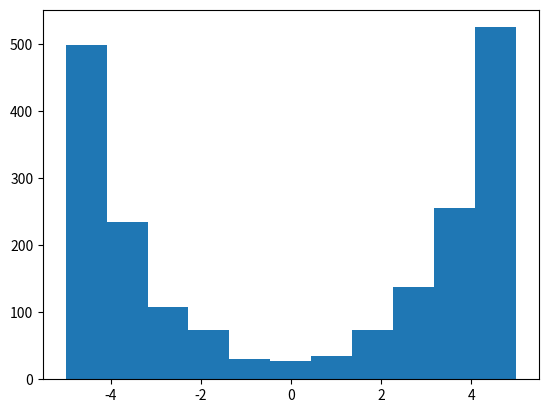

Reproduce this figure in Python. (Note: this script raises an exception after producing the figure.)
# -*- coding: utf-8 -*-
"""
Created on Wed Feb 22 23:10:41 2017

@author: Yitao
"""

import numpy as np
import matplotlib.pyplot as plt

def PieceTruquee(p):
    return 2 * (np.random.rand()<p) -1

#Histogramme: convergence vers la mesure stationnaire
K = 2000 #number of steps
n = 5 # number of states
T = 200  #duration of the simulatrion
p = 0.666667

FinalValues = []
for k in range(K):
    MarcheDansUnPuits = np.zeros((1,T))
    #MarcheDansUnPuits[0,0] = -n
    for t in range(1, T):
        if MarcheDansUnPuits[0,t-1] > 0:
            MarcheDansUnPuits[0,t] = min(MarcheDansUnPuits[0,t-1] + PieceTruquee(p),n)
        elif MarcheDansUnPuits[0,t-1] < 0:
            MarcheDansUnPuits[0,t] = max(MarcheDansUnPuits[0,t-1] + PieceTruquee(1-p), -n)
        else:
            MarcheDansUnPuits[0,t] = MarcheDansUnPuits[0,t-1] + PieceTruquee(0.5)
    FinalValues.append(MarcheDansUnPuits[0,T-1])
#print(FinalValues)
plt.hist(FinalValues, bins = 2*n+1, normed = True, facecolor = 'g', alpha = 0.2)
plt.show()